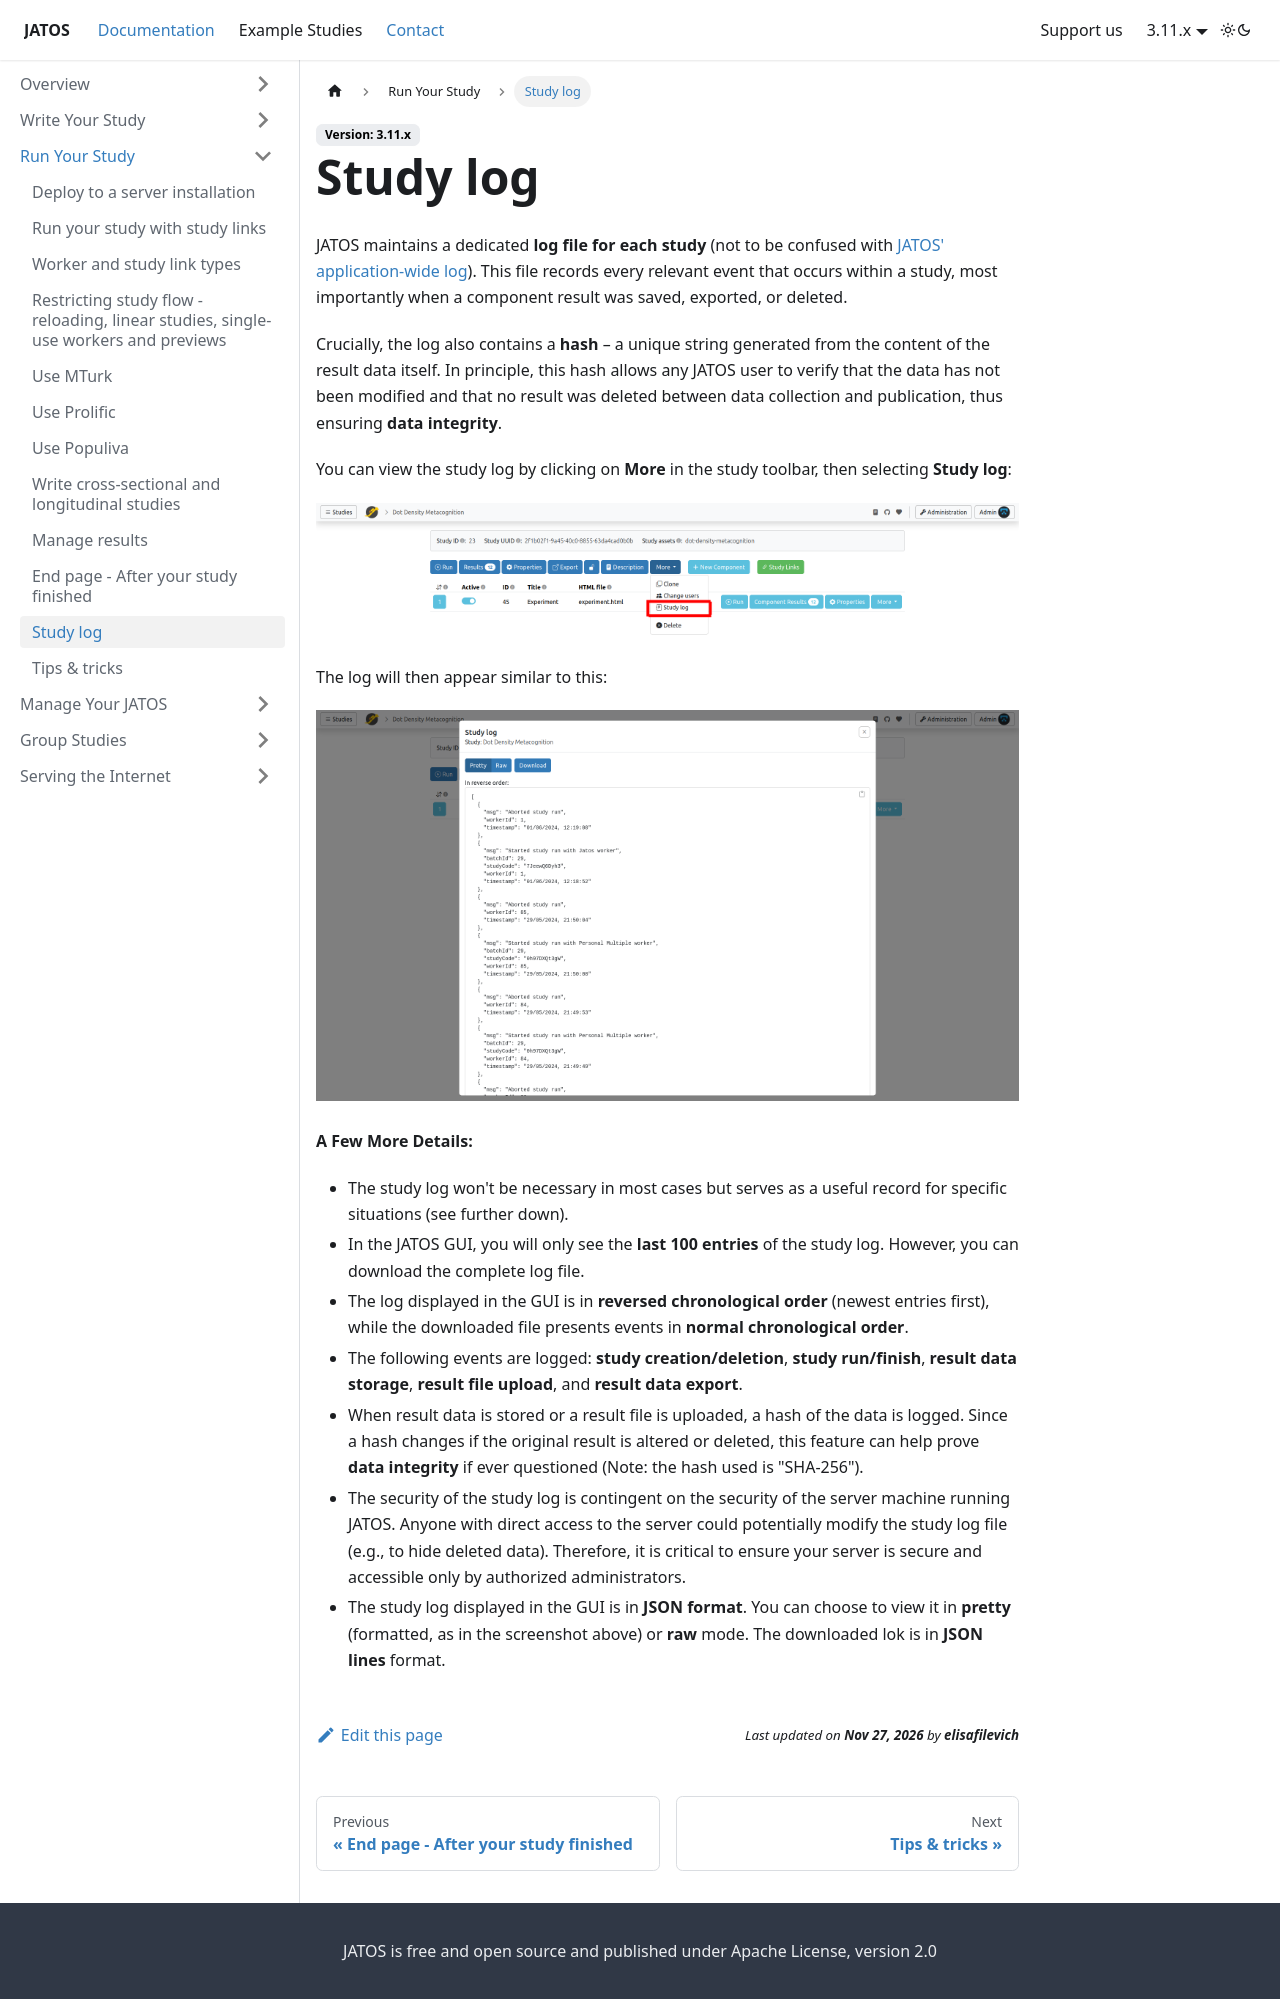

repository: JATOS/JATOS_docs · page: Study-Log.html · generator: docusaurus

---
title: Study log
slug: /Study-Log
sidebar_position: 10
---

JATOS maintains a dedicated **log file for each study** (not to be confused with [JATOS' application-wide log](Troubleshooting#read-log-file-in-the-browser)). This file records every relevant event that occurs within a study, most importantly when a component result was saved, exported, or deleted.

Crucially, the log also contains a **hash** – a unique string generated from the content of the result data itself. In principle, this hash allows any JATOS user to verify that the data has not been modified and that no result was deleted between data collection and publication, thus ensuring **data integrity**.

You can view the study log by clicking on **More** in the study toolbar, then selecting **Study log**:

![Study Log button](/img/v39x/study_log_button.png)

The log will then appear similar to this:

![Study Log pretty](/img/v39x/study_log_pretty.png)

**A Few More Details:**

  * The study log won't be necessary in most cases but serves as a useful record for specific situations (see further down).
  * In the JATOS GUI, you will only see the **last 100 entries** of the study log. However, you can download the complete log file.
  * The log displayed in the GUI is in **reversed chronological order** (newest entries first), while the downloaded file presents events in **normal chronological order**.
  * The following events are logged: **study creation/deletion**, **study run/finish**, **result data storage**, **result file upload**, and **result data export**.
  * When result data is stored or a result file is uploaded, a hash of the data is logged. Since a hash changes if the original result is altered or deleted, this feature can help prove **data integrity** if ever questioned (Note: the hash used is "SHA-256").
  * The security of the study log is contingent on the security of the server machine running JATOS. Anyone with direct access to the server could potentially modify the study log file (e.g., to hide deleted data). Therefore, it is critical to ensure your server is secure and accessible only by authorized administrators.
  * The study log displayed in the GUI is in **JSON format**. You can choose to view it in **pretty** (formatted, as in the screenshot above) or **raw** mode. The downloaded lok is in **JSON lines** format.
